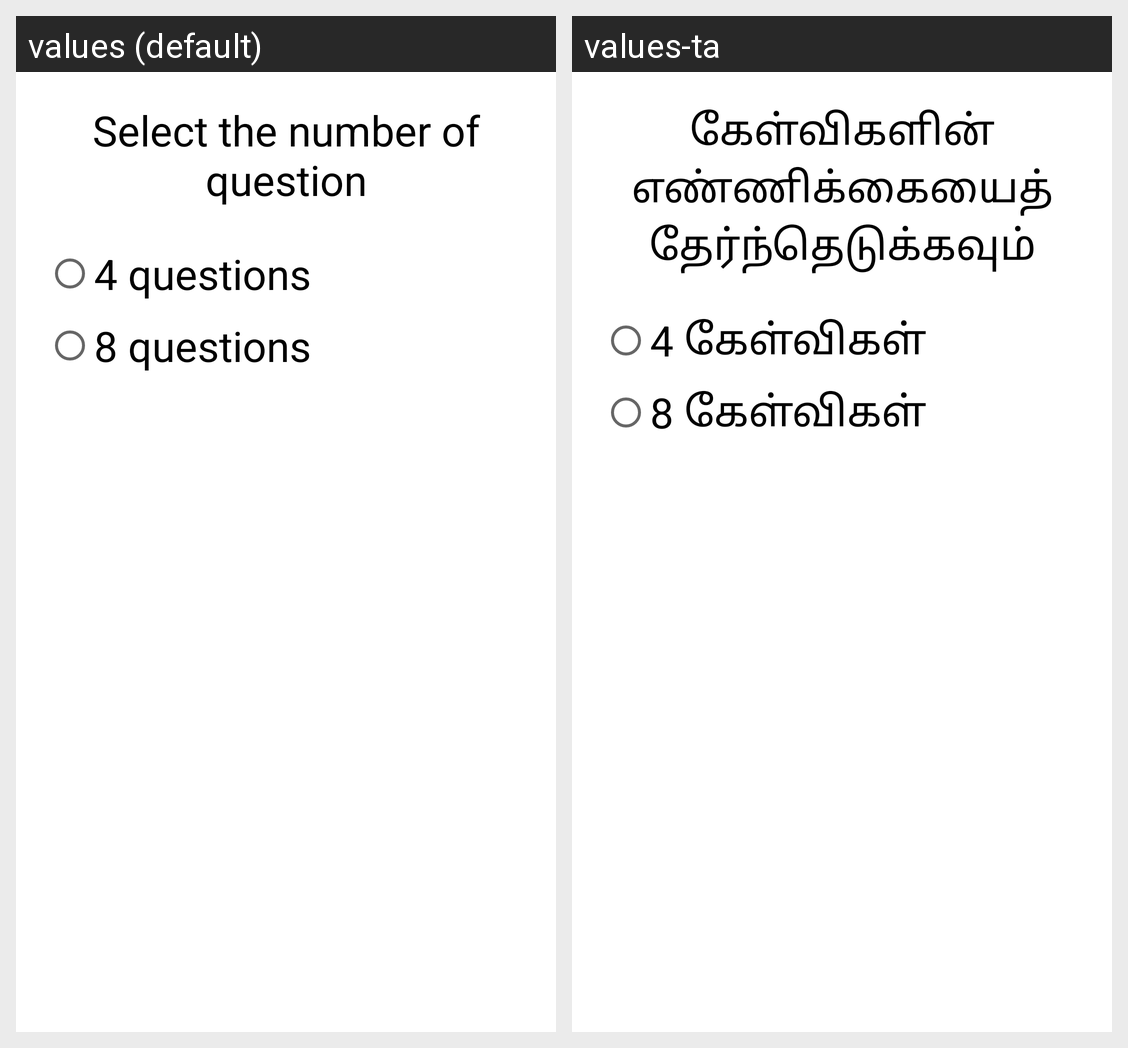

The same Android screen rendered under two of its app's locales, left to right. List the strings drawn on it with the default value and each locale's translation.
Android screen res/layout/custom_dialog.xml rendered under 2 locales, left to right: values (default), values-ta. Device: Nexus 5 (rendered at 1080×1920; each locale shown at half size, 540×960, under a caption strip naming it); theme Theme.QuizApp.
Strings drawn on this screen, with the default value and each locale's value (text and hints the layout hard-codes, and strings that could not be matched under every locale, appear in the picture but are not listed):

select_the_number_of_question
  values: Select the number of question
  values-ta: கேள்விகளின் எண்ணிக்கையைத் தேர்ந்தெடுக்கவும்

_4_questions
  values: 4 questions
  values-ta: 4 கேள்விகள்

_8_questions
  values: 8 questions
  values-ta: 8 கேள்விகள்
